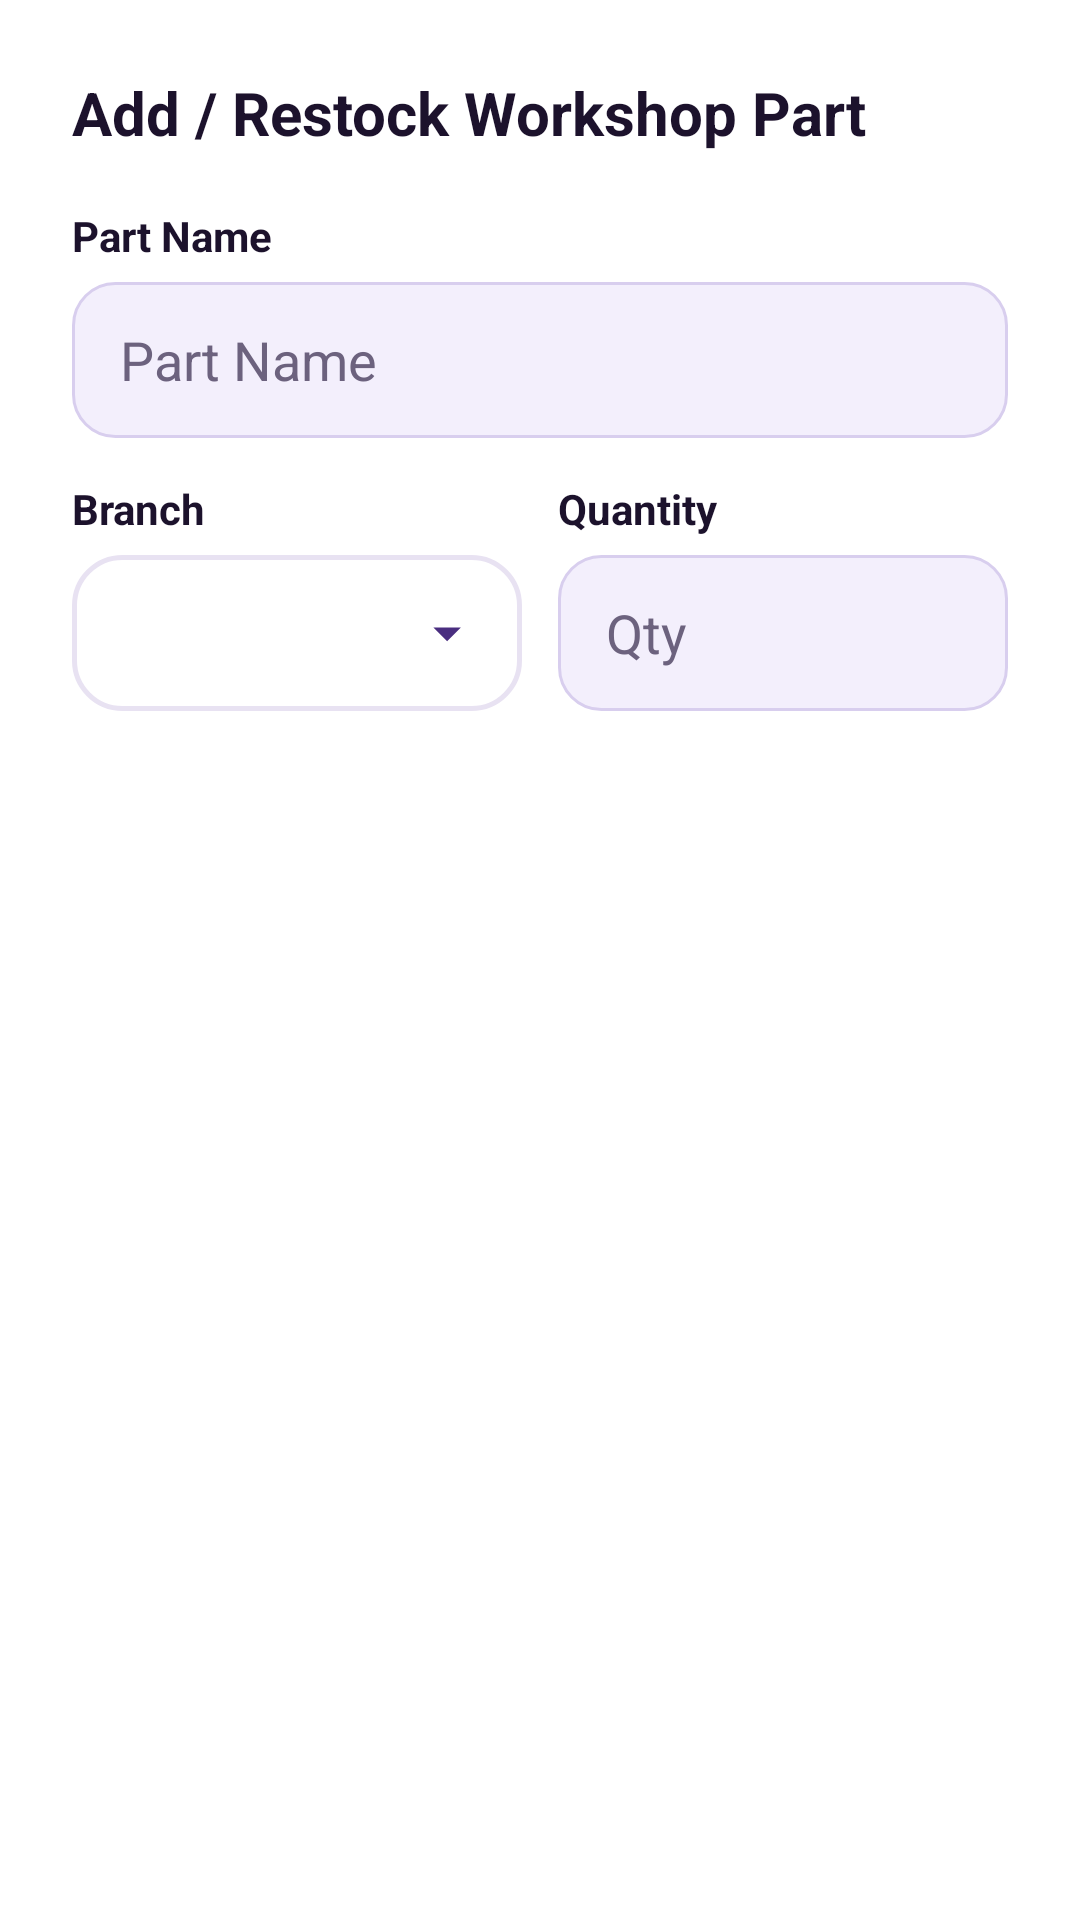

The Android layout XML behind this screen, and the referenced resources:
<!-- AndroidManifest.xml: application theme Theme.TechFixSmartApp -->
<!-- res/layout/dialog_add_part.xml -->
<?xml version="1.0" encoding="utf-8"?>
<LinearLayout xmlns:android="http://schemas.android.com/apk/res/android"
    android:layout_width="match_parent"
    android:layout_height="wrap_content"
    android:background="@color/surface"
    android:orientation="vertical"
    android:padding="24dp">

    <TextView
        android:layout_width="wrap_content"
        android:layout_height="wrap_content"
        android:text="Add / Restock Workshop Part"
        android:textColor="@color/ink"
        android:textSize="20sp"
        android:textStyle="bold" />

    <TextView
        android:layout_width="wrap_content"
        android:layout_height="wrap_content"
        android:layout_marginTop="18dp"
        android:text="Part Name"
        android:textColor="@color/ink"
        android:textSize="14sp"
        android:textStyle="bold" />

    <EditText
        android:id="@+id/dialogPartNameInput"
        style="@style/Widget.TechFix.Input"
        android:layout_width="match_parent"
        android:layout_height="wrap_content"
        android:layout_marginTop="6dp"
        android:hint="Part Name"
        android:inputType="text"
        android:maxLines="1" />

    <LinearLayout
        android:layout_width="match_parent"
        android:layout_height="wrap_content"
        android:layout_marginTop="14dp"
        android:orientation="horizontal">

        <LinearLayout
            android:layout_width="0dp"
            android:layout_height="wrap_content"
            android:layout_marginEnd="6dp"
            android:layout_weight="1"
            android:orientation="vertical">

            <TextView
                android:layout_width="wrap_content"
                android:layout_height="wrap_content"
                android:text="Branch"
                android:textColor="@color/ink"
                android:textSize="14sp"
                android:textStyle="bold" />

            <Spinner
                android:id="@+id/dialogPartBranchSpinner"
                style="@style/Widget.TechFix.Spinner"
                android:layout_width="match_parent"
                android:layout_height="52dp"
                android:layout_marginTop="6dp" />
        </LinearLayout>

        <LinearLayout
            android:layout_width="0dp"
            android:layout_height="wrap_content"
            android:layout_marginStart="6dp"
            android:layout_weight="1"
            android:orientation="vertical">

            <TextView
                android:layout_width="wrap_content"
                android:layout_height="wrap_content"
                android:text="Quantity"
                android:textColor="@color/ink"
                android:textSize="14sp"
                android:textStyle="bold" />

            <EditText
                android:id="@+id/dialogPartQtyInput"
                style="@style/Widget.TechFix.Input"
                android:layout_width="match_parent"
                android:layout_height="wrap_content"
                android:layout_marginTop="6dp"
                android:hint="Qty"
                android:inputType="number" />
        </LinearLayout>
    </LinearLayout>

</LinearLayout>
<!-- resources referenced by this layout -->
<resources>
  <color name="ink">#1C122C</color>
  <color name="surface">#FFFFFFFF</color>
  <style name="Widget.TechFix.Input" parent="Widget.AppCompat.EditText">
          <item name="android:background">@drawable/bg_field</item>
          <item name="android:minHeight">52dp</item>
          <item name="android:paddingStart">16dp</item>
          <item name="android:paddingEnd">16dp</item>
          <item name="android:textColor">@color/techfix_ink</item>
          <item name="android:textColorHint">@color/techfix_muted</item>
      </style>
  <style name="Widget.TechFix.Spinner" parent="Widget.AppCompat.Spinner">
          <item name="android:background">@drawable/bg_spinner</item>
          <item name="android:minHeight">52dp</item>
          <item name="android:paddingStart">16dp</item>
          <item name="android:paddingEnd">42dp</item>
          <item name="android:popupBackground">@drawable/bg_popup_menu</item>
          <item name="android:dropDownVerticalOffset">8dp</item>
          <item name="android:spinnerMode">dropdown</item>
      </style>
  <style name="Theme.TechFixSmartApp" parent="Base.Theme.TechFixSmartApp" />
  <!-- drawable bg_field (drawable) -->
  <shape xmlns:android="http://schemas.android.com/apk/res/android" android:shape="rectangle">
      <solid android:color="@color/techfix_mist" />
      <corners android:radius="14dp" />
      <stroke android:width="1dp" android:color="@color/techfix_sky" />
  </shape>
  <color name="techfix_ink">#1C122C</color>
  <color name="techfix_muted">#6C627E</color>
  <!-- drawable bg_popup_menu (drawable) -->
  <?xml version="1.0" encoding="utf-8"?>
  <shape xmlns:android="http://schemas.android.com/apk/res/android" android:shape="rectangle">
      <solid android:color="@color/surface" />
      <corners android:radius="18dp" />
      <stroke android:width="1.5dp" android:color="@color/line" />
      <padding
          android:left="6dp"
          android:top="8dp"
          android:right="6dp"
          android:bottom="8dp" />
  </shape>
  <color name="techfix_mist">#F3EFFC</color>
  <color name="techfix_sky">#D8CEEE</color>
  <color name="line">#E8E2F2</color>
  <!-- drawable ic_arrow_drop_down (drawable) -->
  <vector xmlns:android="http://schemas.android.com/apk/res/android"
      android:width="24dp"
      android:height="24dp"
      android:viewportWidth="24"
      android:viewportHeight="24"
      android:tint="@color/primary">
      <path
          android:fillColor="@color/primary"
          android:pathData="M7,10l5,5 5,-5z" />
  </vector>
  <color name="primary">#4A2E80</color>
  <color name="on_primary">#FFFFFF</color>
  <color name="primary_container">#ECE5F8</color>
  <color name="on_primary_container">#382064</color>
  <color name="lilac_500">#6F42C1</color>
  <color name="surface_variant">#F3EFFC</color>
  <color name="outline">#D8CEEE</color>
  <color name="error">#DC2626</color>
  <color name="cloud">#F8F6FC</color>
  <style name="Widget.TechFix.Button.Filled" parent="Widget.Material3.Button">
          <item name="cornerRadius">16dp</item>
          <item name="android:minHeight">52dp</item>
          <item name="android:textAllCaps">false</item>
          <item name="android:textStyle">bold</item>
          <item name="backgroundTint">@color/primary</item>
      </style>
  <style name="Widget.TechFix.Card" parent="Widget.Material3.CardView.Elevated">
          <item name="cardCornerRadius">20dp</item>
          <item name="cardElevation">3dp</item>
          <item name="cardBackgroundColor">@color/surface</item>
          <item name="strokeColor">@color/line</item>
          <item name="strokeWidth">1dp</item>
      </style>
  <style name="Widget.TechFix.Chip" parent="Widget.Material3.Chip.Assist">
          <item name="chipCornerRadius">18dp</item>
          <item name="chipBackgroundColor">@color/primary_container</item>
          <item name="android:textColor">@color/on_primary_container</item>
      </style>
  <color name="muted_text">#6C627E</color>
</resources>
